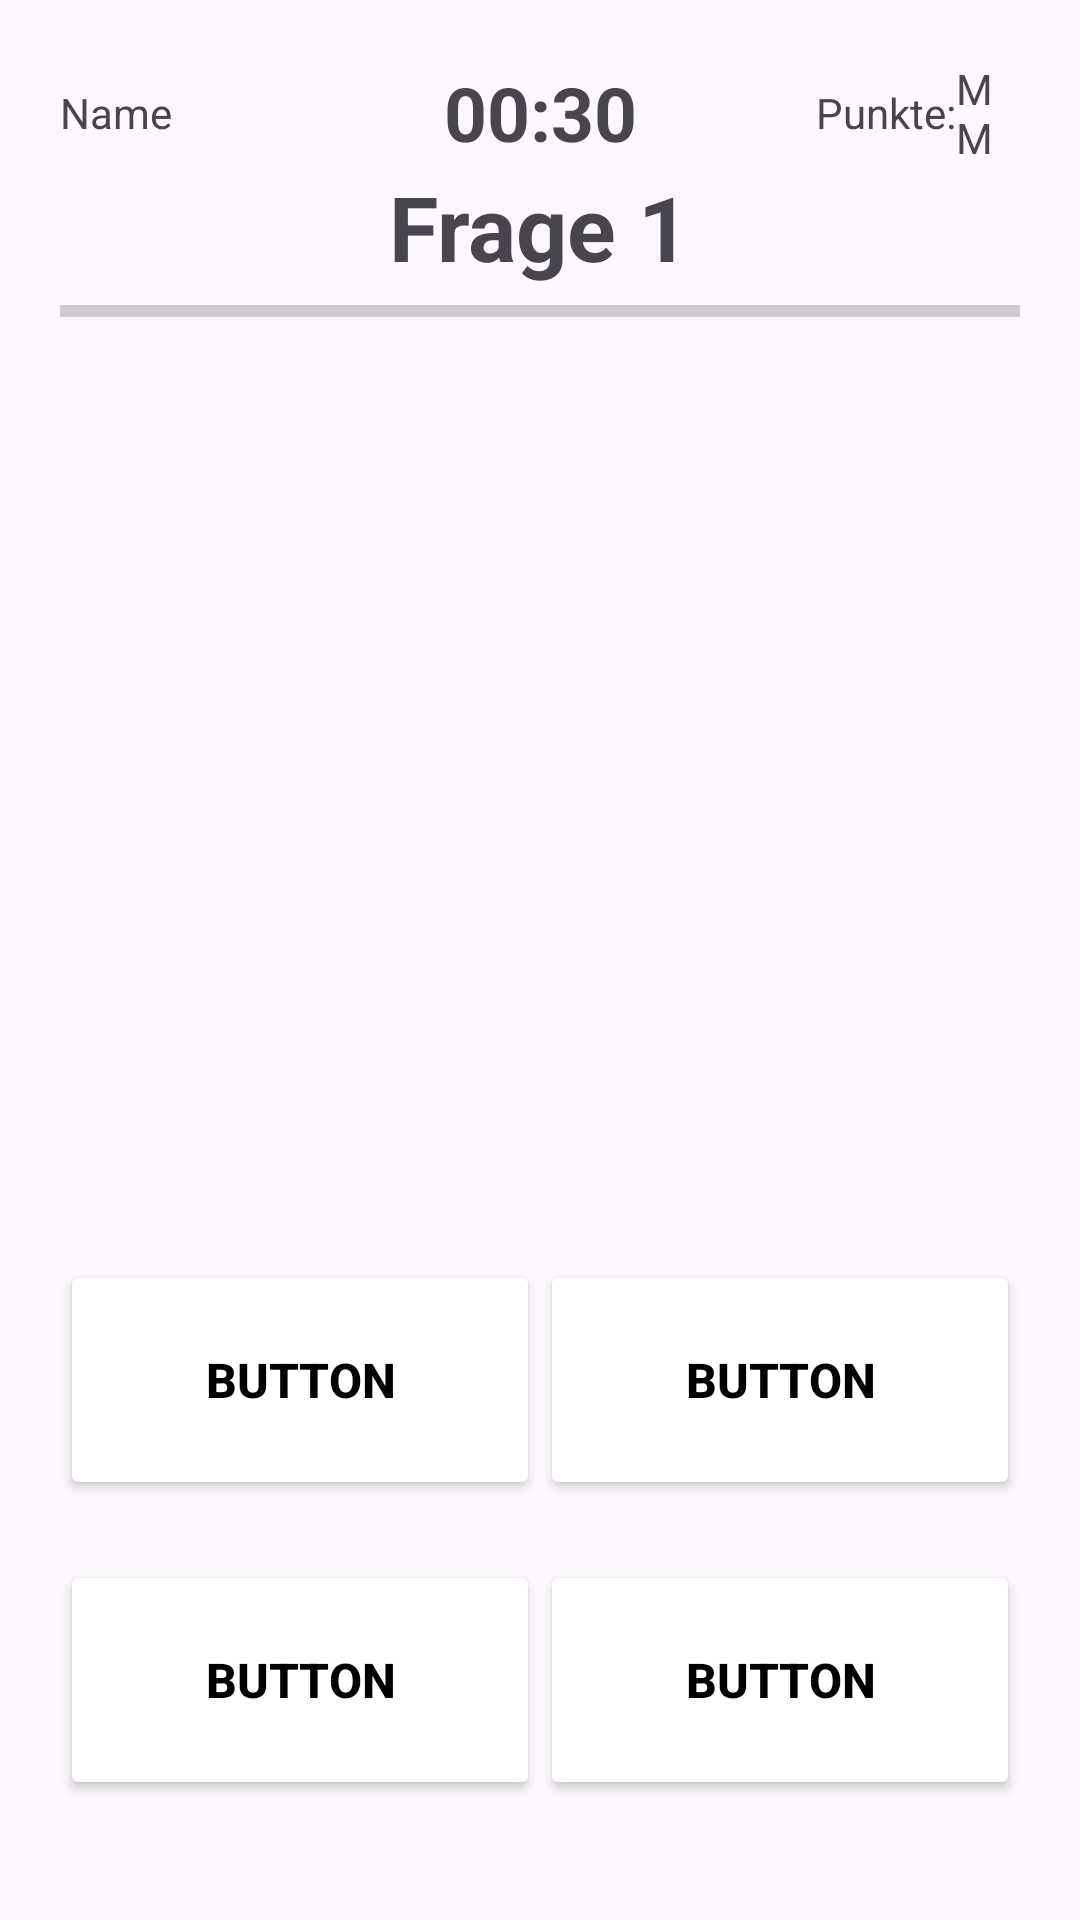

Layout XML and referenced resources for this Android screen:
<!-- AndroidManifest.xml: application theme Theme.LernenMitAlphaMini -->
<!-- res/layout/activity_quiz.xml -->
<?xml version="1.0" encoding="utf-8"?>
<RelativeLayout xmlns:android="http://schemas.android.com/apk/res/android"
    xmlns:app="http://schemas.android.com/apk/res-auto"
    xmlns:tools="http://schemas.android.com/tools"
    android:layout_width="match_parent"
    android:layout_height="match_parent"
    android:padding="20dp">
    
    <LinearLayout
        android:id="@+id/layoutTop"
        android:layout_width="match_parent"
        android:layout_height="wrap_content"
        android:orientation="horizontal"
        android:gravity="center">
        <TextView
            android:id="@+id/tvUserName"
            android:layout_width="0dp"
            android:layout_weight="1"
            android:layout_height="wrap_content"
            android:text="Name" />
        <TextView
            android:id="@+id/tvTimer"
            android:layout_width="0dp"
            android:layout_weight="1"
            android:layout_height="wrap_content"
            android:text="00:30"
            android:textSize="25sp"
            android:textStyle="bold"
            android:gravity="center"
            />
        <TextView
            android:id="@+id/points"
            android:layout_width="0dp"
            android:layout_weight="0.8"
            android:layout_height="wrap_content"
            android:text="Punkte:"
            android:gravity="end"
            />

        <TextView
            android:id="@+id/tvPoints"
            android:layout_width="0dp"
            android:layout_weight="0.2"
            android:layout_height="wrap_content"
            android:text="MM"
            />

    </LinearLayout>



    <TextView
        android:id="@+id/questionNumber"
        android:layout_width="wrap_content"
        android:layout_height="wrap_content"
        android:text="Frage 1"
        android:textSize="30sp"
        android:textStyle="bold"
        android:layout_below="@+id/layoutTop"
        android:layout_centerHorizontal="true"

        android:visibility="visible" />

    <ProgressBar
        android:id="@+id/progressBar"
        style="?android:attr/progressBarStyleHorizontal"
        android:layout_width="match_parent"
        android:layout_height="wrap_content"
        android:max="100"
        android:progress="0"
        android:layout_below="@+id/questionNumber"
        android:layout_centerHorizontal="true"
        />

    <TextView
        android:id="@+id/question"
        android:layout_width="wrap_content"
        android:layout_height="wrap_content"
        android:text="question"
        android:textSize="25sp"
        android:layout_below="@+id/progressBar"
        android:layout_centerHorizontal="true"
        android:visibility="invisible"/>


    <LinearLayout
        android:id="@+id/layoutButtons"
        android:layout_width="match_parent"
        android:layout_height="wrap_content"
        android:layout_marginBottom="20dp"
        android:orientation="vertical"
        android:layout_alignParentBottom="true"
        android:layout_centerHorizontal="true"
        >

        <LinearLayout
            android:layout_width="match_parent"
            android:layout_height="80dp"
            android:layout_marginTop="20dp"

            android:orientation="horizontal">

            <Button
                android:id="@+id/button1"
                android:layout_width="0dp"
                android:layout_height="match_parent"
                android:layout_weight="1"
                android:insetLeft="20dp"
                android:insetRight="20dp"
                android:text="Button"
                android:textColor="@color/black"
                android:textSize="16sp"
                android:textStyle="bold"
                app:backgroundTint="@color/white"
                app:cornerRadius="25dp"
                app:strokeColor="@color/background"
                app:strokeWidth="1dp" />

            <Button
                android:id="@+id/button2"
                android:layout_width="0dp"
                android:layout_height="match_parent"
                android:layout_weight="1"
                android:insetLeft="20dp"
                android:insetRight="20dp"
                android:text="Button"
                android:textColor="@color/black"
                android:textSize="16sp"
                android:textStyle="bold"
                app:backgroundTint="@color/white"
                app:cornerRadius="25dp"
                app:strokeColor="@color/background"
                app:strokeWidth="1dp" />
        </LinearLayout>

        <LinearLayout
            android:layout_width="match_parent"
            android:layout_height="80dp"
            android:layout_marginTop="20dp"
            android:orientation="horizontal">

            <Button
                android:id="@+id/button3"
                android:layout_width="0dp"
                android:layout_height="match_parent"
                android:layout_weight="1"
                android:insetLeft="20dp"
                android:insetRight="20dp"
                android:text="Button"
                android:textColor="@color/black"
                android:textSize="16sp"
                android:textStyle="bold"
                app:backgroundTint="@color/white"
                app:cornerRadius="25dp"
                app:strokeColor="@color/background"
                app:strokeWidth="1dp" />

            <Button
                android:id="@+id/button4"
                android:layout_width="0dp"
                android:layout_height="match_parent"
                android:layout_weight="1"
                android:insetLeft="20dp"
                android:insetRight="20dp"
                android:text="Button"
                android:textColor="@color/black"
                android:textSize="16sp"
                android:textStyle="bold"
                app:backgroundTint="@color/white"
                app:cornerRadius="25dp"
                app:strokeColor="@color/background"
                app:strokeWidth="1dp" />
        </LinearLayout>

    </LinearLayout>

    

    <LinearLayout
        android:id="@+id/fullScreen"
        android:layout_width="match_parent"
        android:layout_height="match_parent"
        android:background="@android:color/transparent"
        android:clickable="true"
        android:focusable="true"
        android:visibility="gone"
        android:orientation="vertical"
        >
        <TextView
            android:layout_width="match_parent"
            android:layout_height="match_parent"
            android:text="@string/tapScreen"
            android:gravity="center|bottom"
            />
    </LinearLayout>

    <LinearLayout
        android:id="@+id/infoLayout"
        android:layout_width="match_parent"
        android:layout_height="match_parent"
        android:layout_marginStart="20dp"
        android:layout_marginTop="20dp"
        android:layout_marginEnd="20dp"
        android:layout_marginBottom="20dp"
        android:background="@drawable/round_back_green"
        android:clickable="true"
        android:focusable="true"
        android:gravity="center"
        android:orientation="vertical"
        android:visibility="gone">

        <TextView
            android:id="@+id/tvInfoQuestion"
            android:layout_width="match_parent"
            android:layout_height="wrap_content"
            android:text="Frage"
            android:layout_marginTop="20dp"
            android:paddingStart="50dp"
            android:paddingEnd="50dp"
            android:gravity="center_horizontal"
            android:textColor="@color/black"
            android:textSize="18sp"
            android:textStyle="bold|italic"
            />

        <TextView
            android:id="@+id/tvInfoAnswer"
            android:layout_width="match_parent"
            android:layout_height="wrap_content"
            android:text="Antwort"
            android:layout_marginTop="20dp"
            android:paddingStart="50dp"
            android:paddingEnd="50dp"
            android:gravity="center_horizontal"
            android:textColor="@color/black"
            android:textSize="18sp"
            android:textStyle="normal"

            />

        <LinearLayout
            android:layout_width="match_parent"
            android:layout_height="0dp"
            android:orientation="horizontal"
            android:layout_weight="1"
            >
            <TextView
                android:layout_width="80dp"
                android:layout_height="80dp"
                android:layout_gravity="bottom|start"
                />
            <TextView
                android:layout_width="0dp"
                android:layout_height="match_parent"
                android:layout_weight="1"
                android:text="@string/tapScreen"
                android:gravity="bottom|center_horizontal"
                android:paddingBottom="10dp"
                />
            <ImageView
                android:id="@+id/categoryImage"
                android:layout_width="80dp"
                android:layout_height="80dp"
                android:src="@drawable/globus"
                android:layout_gravity="bottom|end"
                />


        </LinearLayout>

    </LinearLayout>


    




</RelativeLayout>
<!-- resources referenced by this layout -->
<resources>
  <color name="background">#3FB0DD</color>
  <color name="black">#FF000000</color>
  <color name="mini_infofield">#53C844</color>
  <color name="white">#FFFFFFFF</color>
  <!-- drawable globus: png bitmap (drawable, 41163 bytes) -->
  <!-- drawable round_back_green (drawable) -->
  <?xml version="1.0" encoding="utf-8"?>
  <shape xmlns:android="http://schemas.android.com/apk/res/android"
      android:shape="rectangle">
  
      <corners android:radius="100dp"/>
      <solid android:color="@color/mini_infofield"/>
  
  
  
  </shape>
  <string name="tapScreen">Tippen zum Weiterkommen!</string>
  <style name="Theme.LernenMitAlphaMini" parent="Base.Theme.LernenMitAlphaMini" />
  <style name="Base.Theme.LernenMitAlphaMini" parent="Theme.Material3.DayNight.NoActionBar">
          
          
      </style>
</resources>
